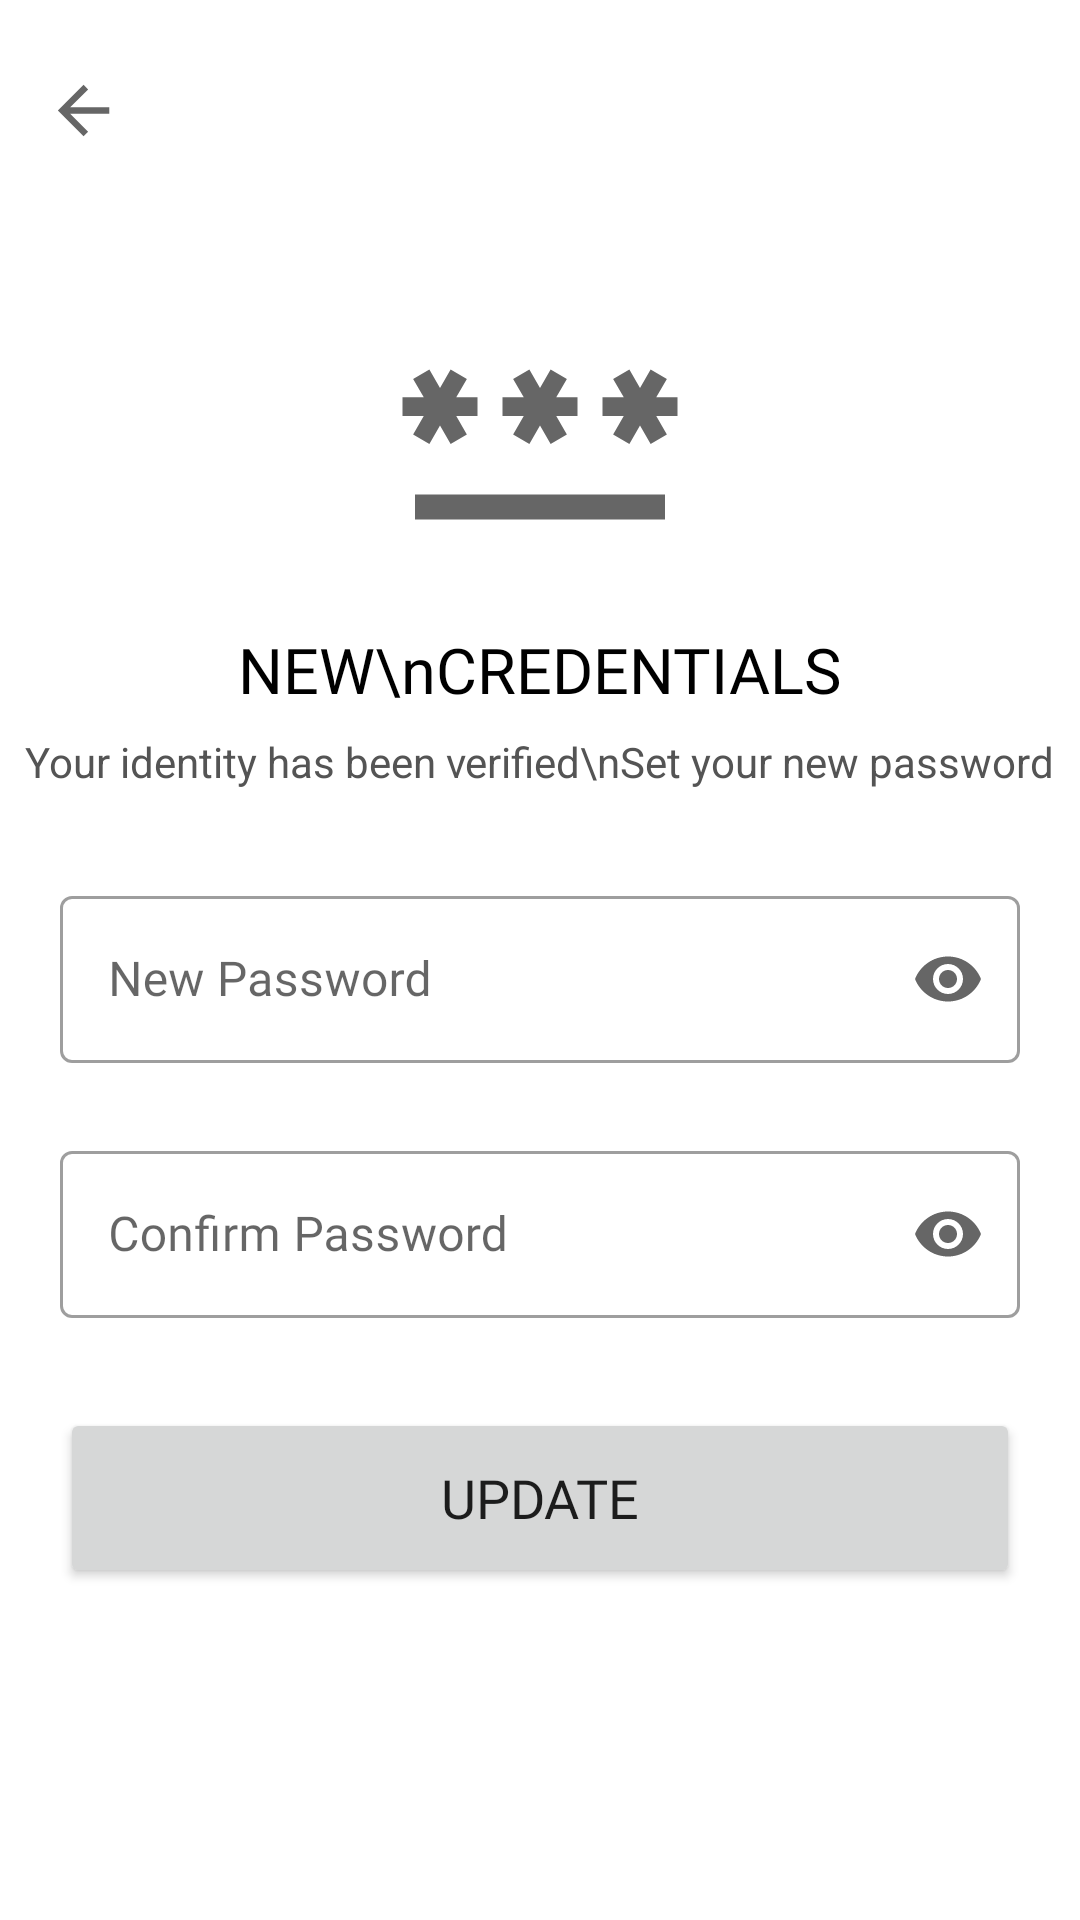

This screen was rendered from an Android layout file. Write that file and the resources it references.
<!-- AndroidManifest.xml: application theme Theme.BloodGeniX -->
<!-- res/layout/activity_set_password.xml -->
<?xml version="1.0" encoding="utf-8"?>
<androidx.constraintlayout.widget.ConstraintLayout xmlns:android="http://schemas.android.com/apk/res/android"
    xmlns:app="http://schemas.android.com/apk/res-auto"
    xmlns:tools="http://schemas.android.com/tools"
    android:layout_width="match_parent"
    android:layout_height="match_parent"
    tools:context=".activities.SetPassword">

    <RelativeLayout
        android:layout_width="match_parent"
        android:layout_height="match_parent">

        <ImageButton
            android:id="@+id/setPasswordBack"
            android:layout_width="wrap_content"
            android:layout_height="wrap_content"
            android:layout_marginStart="15dp"
            android:layout_marginTop="24dp"
            android:background="@android:color/transparent"
            android:src="@drawable/ic_baseline_arrow_back_24_black" />

        <ImageView
            android:id="@+id/i4"
            android:layout_width="110dp"
            android:layout_height="100dp"
            android:layout_below="@+id/setPasswordBack"
            android:layout_centerHorizontal="true"
            android:layout_marginTop="40dp"
            android:src="@drawable/ic_baseline_password_24" />

        <TextView
            android:id="@+id/t3"
            android:layout_width="wrap_content"
            android:layout_height="wrap_content"
            android:layout_below="@+id/i4"
            android:layout_marginTop="15dp"
            android:fontFamily="@font/poppins_bold"
            android:gravity="center"
            android:text="NEW\nCREDENTIALS"
            android:textSize="21sp"
            android:textColor="@color/black"
            android:layout_centerHorizontal="true"/>

        <TextView
            android:id="@+id/t4"
            android:layout_width="wrap_content"
            android:layout_height="wrap_content"
            android:layout_below="@+id/t3"
            android:layout_centerHorizontal="true"
            android:layout_marginTop="7dp"
            android:gravity="center"
            android:text="Your identity has been verified\nSet your new password"
            android:textColor="@color/content_1"
            android:textSize="14sp" />

        <RelativeLayout
            android:layout_width="match_parent"
            android:layout_height="match_parent"
            android:layout_below="@+id/t4"
            android:layout_marginTop="30dp"
            android:layout_marginStart="20dp"
            android:layout_marginEnd="20dp">

            <com.google.android.material.textfield.TextInputLayout
                android:id="@+id/newPasswordLayout"
                style="@style/Widget.MaterialComponents.TextInputLayout.OutlinedBox"
                android:layout_width="match_parent"
                android:layout_height="wrap_content"
                android:hint="New Password"
                app:endIconMode="password_toggle"
                app:prefixTextColor="@color/App_colour"
                app:startIconDrawable="@drawable/ic_outline_lock_24">

                <com.google.android.material.textfield.TextInputEditText
                    android:id="@+id/newPassword"
                    android:layout_width="match_parent"
                    android:layout_height="wrap_content"
                    android:fontFamily="@font/poppins"
                    android:inputType="textPassword"
                    tools:ignore="SpeakableTextPresentCheck,TouchTargetSizeCheck" />
            </com.google.android.material.textfield.TextInputLayout>


            <com.google.android.material.textfield.TextInputLayout
                android:id="@+id/newPasswordConfirmLayout"
                style="@style/Widget.MaterialComponents.TextInputLayout.OutlinedBox"
                android:layout_width="match_parent"
                android:layout_height="wrap_content"
                android:layout_below="@+id/newPasswordLayout"
                android:layout_marginTop="24dp"
                android:hint="Confirm Password"
                app:endIconMode="password_toggle"
                app:prefixTextColor="@color/App_colour"
                app:startIconDrawable="@drawable/ic_outline_lock_24">

                <com.google.android.material.textfield.TextInputEditText
                    android:id="@+id/newPasswordConfirm"
                    android:layout_width="match_parent"
                    android:layout_height="wrap_content"
                    android:fontFamily="@font/poppins"
                    android:inputType="textPassword"
                    tools:ignore="SpeakableTextPresentCheck,TouchTargetSizeCheck" />
            </com.google.android.material.textfield.TextInputLayout>

            <Button
                android:id="@+id/updatePassword"
                android:layout_width="match_parent"
                android:layout_height="60dp"
                android:layout_below="@+id/newPasswordConfirmLayout"
                android:layout_marginTop="30dp"
                android:fontFamily="@font/poppins_semibold"
                android:text="UPDATE"
                android:textSize="18sp"
                app:cornerRadius="8dp" />

        </RelativeLayout>


    </RelativeLayout>
</androidx.constraintlayout.widget.ConstraintLayout>
<!-- resources referenced by this layout -->
<resources>
  <color name="App_colour">#FF4848</color>
  <color name="black">#FF000000</color>
  <color name="content_1">#545454</color>
  <!-- drawable ic_baseline_arrow_back_24_black (drawable) -->
  <vector xmlns:android="http://schemas.android.com/apk/res/android"
      android:width="30dp"
      android:height="30dp"
      android:viewportWidth="28"
      android:viewportHeight="28"
      android:tint="?attr/colorControlNormal"
      android:autoMirrored="true">
    <path
        android:fillColor="@android:color/white"
        android:pathData="M20,11H7.83l5.59,-5.59L12,4l-8,8 8,8 1.41,-1.41L7.83,13H20v-2z"/>
  </vector>
  <!-- drawable ic_baseline_password_24 (drawable) -->
  <vector android:height="30dp" android:tint="?attr/colorControlNormal"
      android:viewportHeight="24" android:viewportWidth="24"
      android:width="30dp" xmlns:android="http://schemas.android.com/apk/res/android">
      <path android:fillColor="@android:color/white" android:pathData="M2,17h20v2H2V17zM3.15,12.95L4,11.47l0.85,1.48l1.3,-0.75L5.3,10.72H7v-1.5H5.3l0.85,-1.47L4.85,7L4,8.47L3.15,7l-1.3,0.75L2.7,9.22H1v1.5h1.7L1.85,12.2L3.15,12.95zM9.85,12.2l1.3,0.75L12,11.47l0.85,1.48l1.3,-0.75l-0.85,-1.48H15v-1.5h-1.7l0.85,-1.47L12.85,7L12,8.47L11.15,7l-1.3,0.75l0.85,1.47H9v1.5h1.7L9.85,12.2zM23,9.22h-1.7l0.85,-1.47L20.85,7L20,8.47L19.15,7l-1.3,0.75l0.85,1.47H17v1.5h1.7l-0.85,1.48l1.3,0.75L20,11.47l0.85,1.48l1.3,-0.75l-0.85,-1.48H23V9.22z"/>
  </vector>
  <style name="Theme.BloodGeniX" parent="Theme.MaterialComponents.Light.NoActionBar">
          
          <item name="colorPrimary">@color/purple_500</item>
          <item name="colorPrimaryVariant">@color/purple_700</item>
          <item name="colorOnPrimary">@color/white</item>
  
  
          
          <item name="colorSecondary">@color/teal_200</item>
          <item name="colorSecondaryVariant">@color/teal_700</item>
          <item name="colorOnSecondary">@color/white</item>
          
          <item name="android:statusBarColor" tools:targetApi="l">?attr/colorPrimaryVariant</item>
          <item name="android:windowAnimationStyle">@drawable/background_success_animation</item>
          <item name="android:colorAccent">@color/cross</item>
          
      </style>
  <color name="purple_500">#FF4848</color>
  <color name="purple_700">#FF4848</color>
  <color name="white">#FFFFFFFF</color>
  <color name="teal_200">#FF4848</color>
  <color name="teal_700">#FF018786</color>
  <color name="cross">#FFEDED</color>
</resources>
